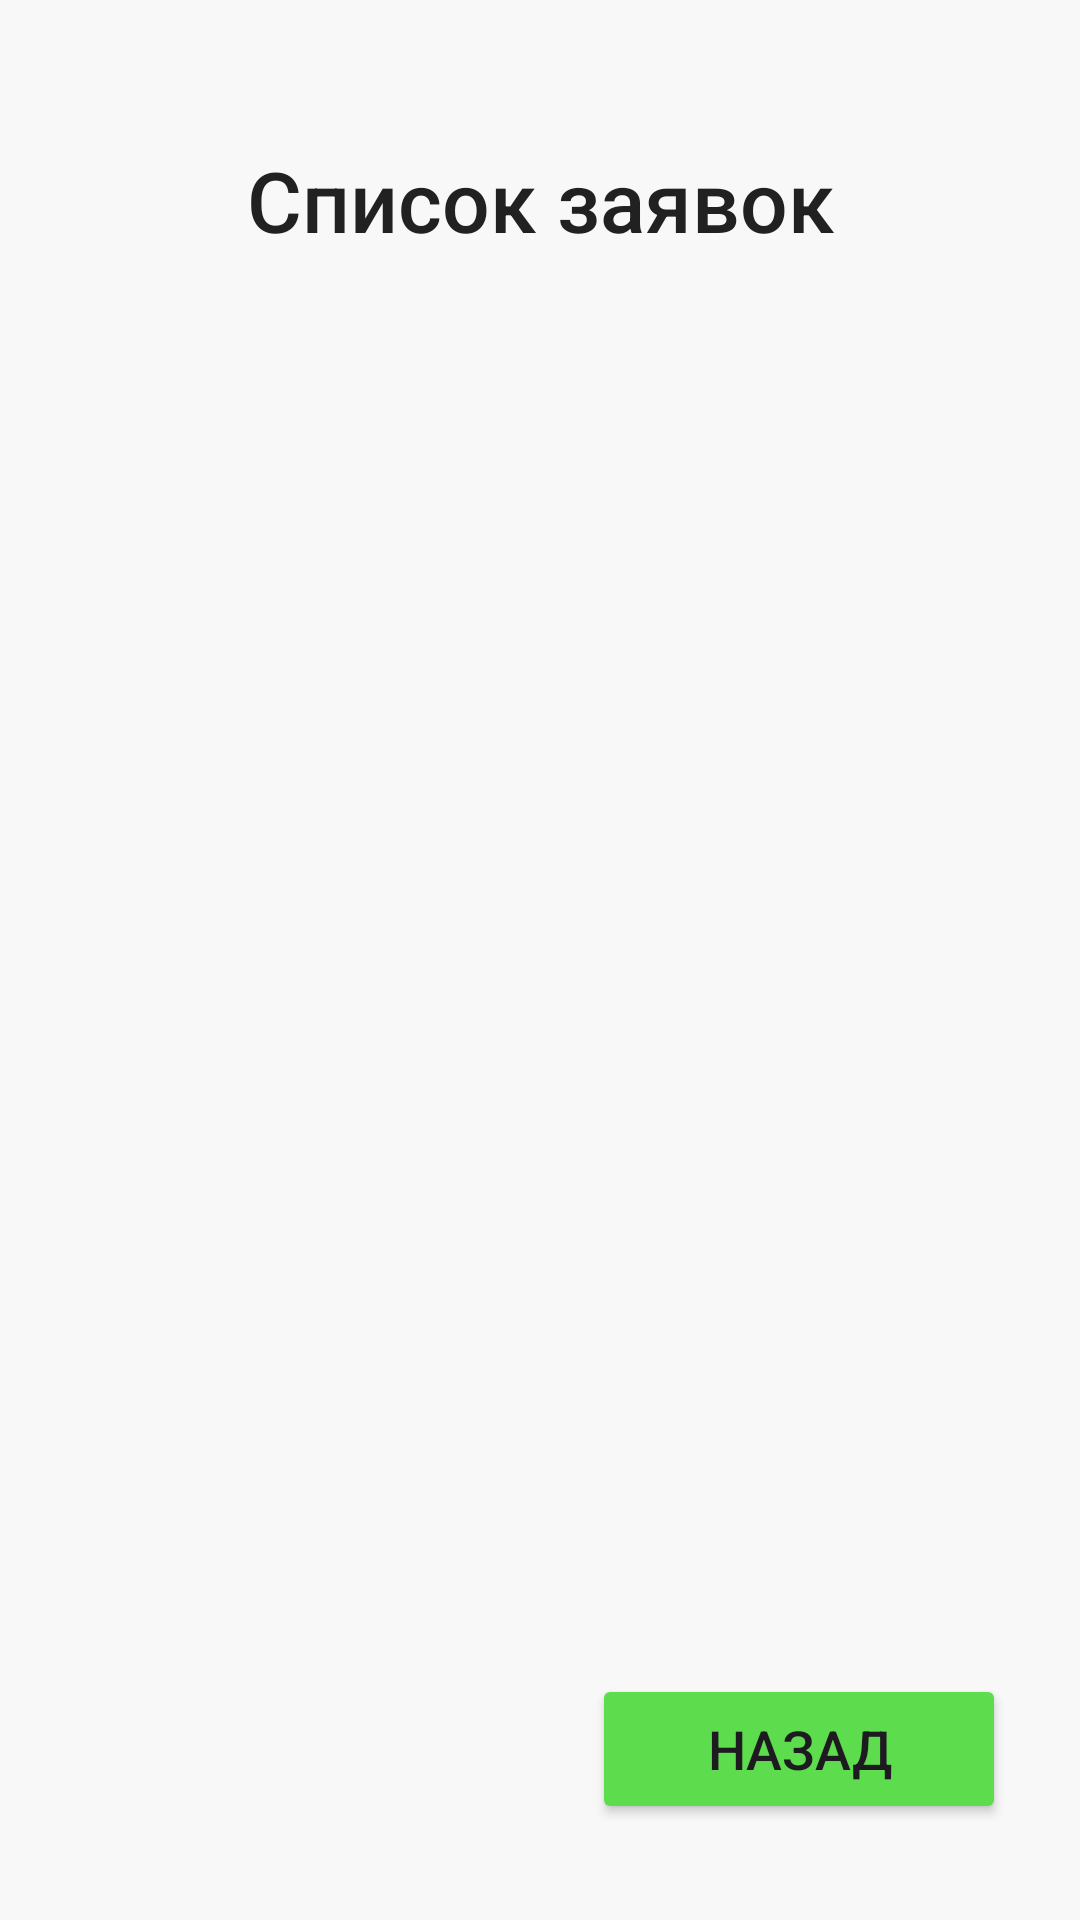

This screen was rendered from an Android layout file. Write that file and the resources it references.
<!-- AndroidManifest.xml: application theme Theme.TicketsManagement -->
<!-- res/layout/activity_ticket_list.xml -->
<?xml version="1.0" encoding="utf-8"?>
<androidx.constraintlayout.widget.ConstraintLayout xmlns:android="http://schemas.android.com/apk/res/android"
    xmlns:app="http://schemas.android.com/apk/res-auto"
    xmlns:tools="http://schemas.android.com/tools"
    android:layout_width="match_parent"
    android:layout_height="match_parent"
    android:background="#F8F8F8"
    android:padding="16dp">

    <TextView
        android:id="@+id/textViewTitle"
        android:layout_width="wrap_content"
        android:layout_height="wrap_content"
        android:text="Список заявок"
        android:textSize="28sp"
        android:textColor="#212121"
        android:fontFamily="sans-serif-medium"
        app:layout_constraintTop_toTopOf="parent"
        app:layout_constraintStart_toStartOf="parent"
        app:layout_constraintEnd_toEndOf="parent"
        android:layout_marginTop="32dp"/>

    <androidx.recyclerview.widget.RecyclerView
        android:id="@+id/recyclerViewTickets"
        android:layout_width="0dp"
        android:layout_height="0dp"
        app:layout_constraintTop_toBottomOf="@+id/textViewTitle"
        app:layout_constraintStart_toStartOf="parent"
        app:layout_constraintEnd_toEndOf="parent"
        app:layout_constraintBottom_toTopOf="@+id/buttonBack"
        android:layout_marginTop="16dp"
        android:layout_marginBottom="16dp"
        android:background="#F8F8F8"
        android:elevation="0dp"/>

    <Button
        android:id="@+id/buttonBack"
        android:layout_width="138dp"
        android:layout_height="50dp"
        android:layout_marginBottom="16dp"
        android:backgroundTint="#5DDC4D"
        android:text="Назад"
        android:textSize="18sp"
        app:layout_constraintBottom_toBottomOf="parent"
        app:layout_constraintEnd_toEndOf="parent"
        app:layout_constraintHorizontal_bias="0.954"
        app:layout_constraintStart_toStartOf="parent" />

</androidx.constraintlayout.widget.ConstraintLayout>
<!-- resources referenced by this layout -->
<resources>
  <style name="Theme.TicketsManagement" parent="Base.Theme.TicketsManagement" />
  <style name="Base.Theme.TicketsManagement" parent="Theme.Material3.DayNight.NoActionBar">
          
          
      </style>
</resources>
